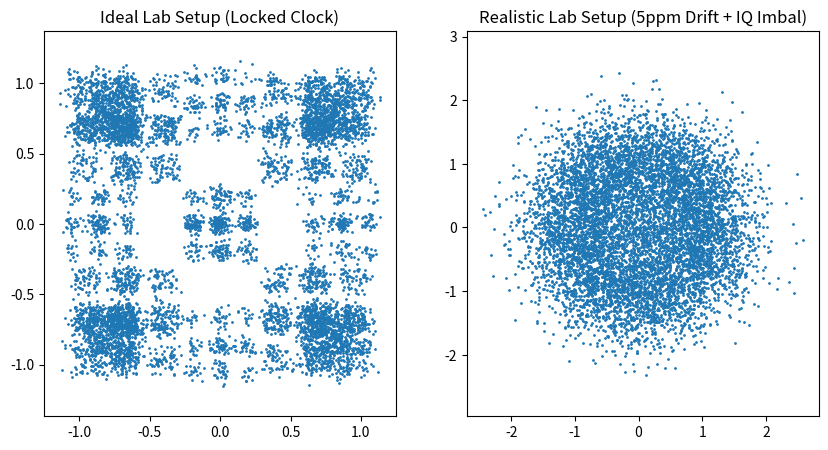

Recreate this plot in Python.
import numpy as np
import scipy.signal
import matplotlib.pyplot as plt

class LabDeviceSimulator:
    def __init__(self, sample_rate=100000, symbol_rate=25000, carrier_freq=2.4e9):
        self.fs = sample_rate
        self.rs = symbol_rate
        self.fc = carrier_freq
        self.sps = int(sample_rate / symbol_rate)
        
        # 实验室设备通常有标准的成形滤波
        self.rrc_taps = self._generate_rrc(alpha=0.35, span=10, sps=self.sps)

    def _generate_rrc(self, alpha, span, sps):
        t = np.arange(-span*sps, span*sps+1) / sps
        t[t == 0] = 1e-8
        t[np.abs(t) == 1/(4*alpha)] += 1e-8
        num = np.sin(np.pi*t*(1-alpha)) + 4*alpha*t*np.cos(np.pi*t*(1+alpha))
        den = np.pi*t*(1-(4*alpha*t)**2)
        return num / den

    def generate_packet(self, mod_type, num_symbols, ppm_error, iq_gain_db, iq_phase_deg, snr_db):
        """
        [全流程仿真]: 
        基带生成 -> 硬件IQ损伤 -> 成形滤波 -> 晶振频偏 -> 高斯噪声
        """
        # 1. 调制映射 (Ideal Symbols)
        syms = self._modulate(mod_type, num_symbols)
        
        # 2. 上采样
        sig_upsampled = np.zeros(num_symbols * self.sps, dtype=complex)
        
        if mod_type == 'OQPSK':
            # OQPSK: I/Q 错开半个符号
            i_sym = syms.real
            q_sym = syms.imag
            sig_i = np.zeros_like(sig_upsampled, dtype=float); sig_i[::self.sps] = i_sym
            sig_q = np.zeros_like(sig_upsampled, dtype=float); sig_q[::self.sps] = q_sym
            sig_q = np.roll(sig_q, self.sps // 2)
            sig_base = sig_i + 1j * sig_q
        else:
            sig_upsampled[::self.sps] = syms
            sig_base = sig_upsampled

        # 3. [关键] 施加发射机 IQ 不平衡 (VSG 设备特征)
        # 即使距离短，设备内部的模拟调制器也不完美
        sig_impaired = self._apply_iq_imbalance(sig_base, iq_gain_db, iq_phase_deg)

        # 4. 成形滤波
        sig_shaped = scipy.signal.convolve(sig_impaired, self.rrc_taps, mode='same')

        # 5. [关键] 施加频偏 (即使短距离，晶振不共地就有频偏)
        # 物理公式: delta_f = fc * ppm * 1e-6
        cfo_hz = self.fc * ppm_error * 1e-6
        t = np.arange(len(sig_shaped)) / self.fs
        rotation = np.exp(1j * 2 * np.pi * cfo_hz * t)
        sig_rotated = sig_shaped * rotation

        # 6. 施加极低的热噪声 (模拟短距离高信噪比)
        # 实验室环境 SNR 通常很高 (20dB+)
        sig_power = np.mean(np.abs(sig_rotated)**2)
        noise_power = sig_power / (10**(snr_db/10.0))
        noise = (np.random.randn(len(sig_rotated)) + 1j*np.random.randn(len(sig_rotated))) * np.sqrt(noise_power/2)
        
        return sig_rotated + noise

    def _modulate(self, mod_type, n):
        if mod_type == 'QPSK' or mod_type == 'OQPSK':
            return np.exp(1j * (np.pi/4 + np.random.randint(0, 4, n) * np.pi/2))
        elif mod_type == '8PSK':
            return np.exp(1j * np.random.randint(0, 8, n) * 2*np.pi/8)
        # ... 其他调制省略 ...
        return np.random.randn(n) + 1j*np.random.randn(n)

    def _apply_iq_imbalance(self, sig, gain_db, phase_deg):
        """模拟 IQ 不平衡: I路和Q路幅度和相位不一致"""
        gain = 10**(gain_db / 20.0)
        phase_rad = phase_deg * np.pi / 180.0
        
        # 模型: I 不变, Q 增益变化 + 相位旋转
        i_new = sig.real
        q_new = gain * (sig.real * np.sin(phase_rad) + sig.imag * np.cos(phase_rad))
        return i_new + 1j * q_new

# ================= 实验：探索你的设备边界 =================

def run_lab_experiment():
    sim = LabDeviceSimulator(carrier_freq=2.4e9) # 假设 2.4G
    
    # 场景 1: 完美的实验室设备 (已校准)
    # 0 ppm 频偏, 0 dB 增益误差, 30dB SNR
    sig_perfect = sim.generate_packet('QPSK', 2048, ppm_error=0, iq_gain_db=0, iq_phase_deg=0, snr_db=30)
    
    # 场景 2: 真实的未校准设备 (你的实测数据可能属于这种)
    # 5 ppm 频偏 (很小，但足以让星座图转圈)
    # 1 dB IQ增益不平衡 (导致星座图变长方形)
    # 25dB SNR
    sig_real = sim.generate_packet('QPSK', 2048, ppm_error=0.5, iq_gain_db=1.0, iq_phase_deg=2.0, snr_db=6)
    
    # 绘图对比
    plt.figure(figsize=(10, 5))
    
    plt.subplot(1, 2, 1)
    plt.scatter(sig_perfect.real, sig_perfect.imag, s=1)
    plt.title("Ideal Lab Setup (Locked Clock)")
    plt.axis('equal')
    
    plt.subplot(1, 2, 2)
    plt.scatter(sig_real.real, sig_real.imag, s=1)
    plt.title("Realistic Lab Setup (5ppm Drift + IQ Imbal)")
    plt.axis('equal')
    
    plt.show()

if __name__ == "__main__":
    run_lab_experiment()
